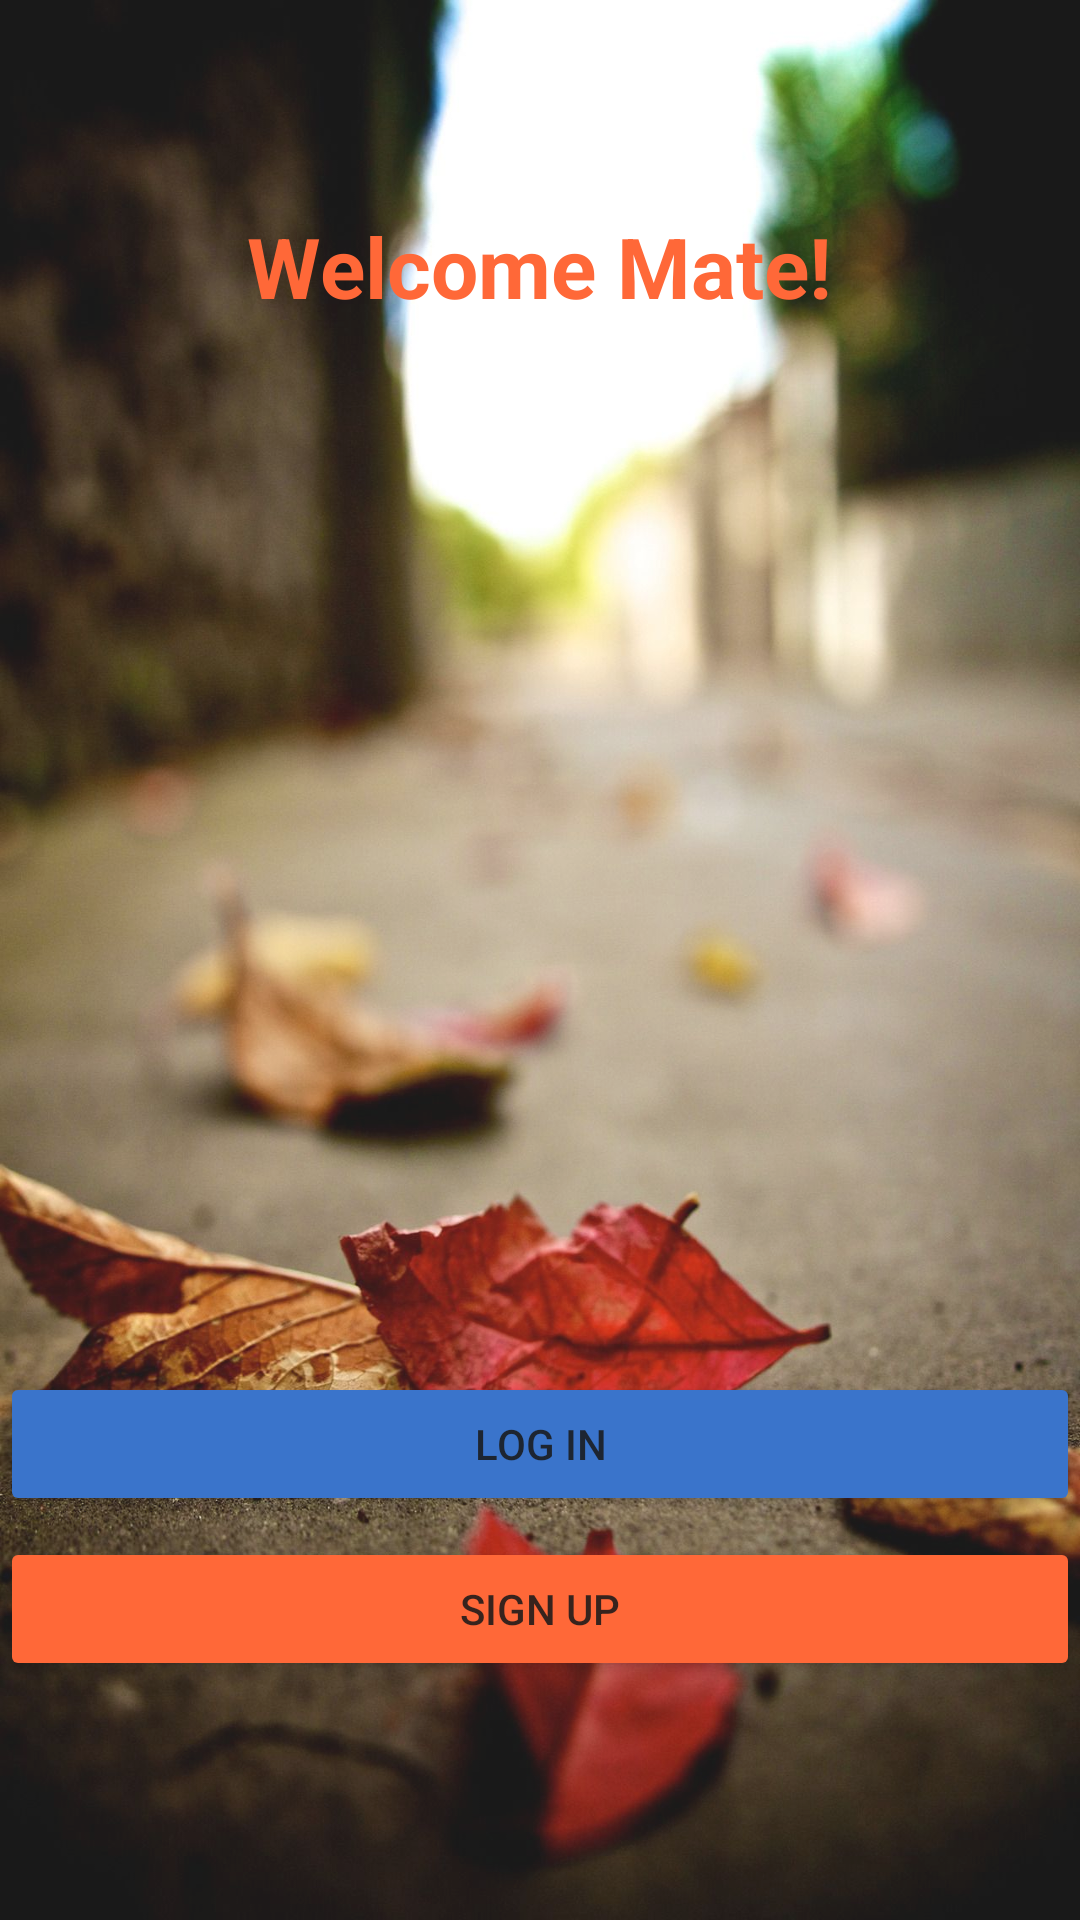

Reconstruct the res/layout file that produces this screen, plus the resources it refers to.
<!-- AndroidManifest.xml: application theme Theme.SocialMate -->
<!-- res/layout/activity_main.xml -->
<?xml version="1.0" encoding="utf-8"?>
<LinearLayout xmlns:android="http://schemas.android.com/apk/res/android"
    xmlns:app="http://schemas.android.com/apk/res-auto"
    xmlns:tools="http://schemas.android.com/tools"
    android:layout_width="match_parent"
    android:layout_height="match_parent"
    android:orientation="vertical"
    android:background="@drawable/signup"
    android:alpha="0.9"
    tools:context=".MainActivity">

    <TextView
        android:layout_width="wrap_content"
        android:layout_height="wrap_content"
        android:layout_gravity="center_horizontal"
        android:text="Welcome Mate!"
        android:textStyle="bold"
        android:textColor="#FFFF5722"
        android:textSize="28sp"
        android:layout_marginTop="70dp"

        />

    <Button
        android:id="@+id/login"
        android:layout_width="match_parent"
        android:layout_height="wrap_content"
        android:layout_marginTop="350dp"
        android:backgroundTint="#2465C6"

        android:text="Log In"
        app:cornerRadius="15dp" />

    <Button
        android:id="@+id/signup"
        android:layout_width="match_parent"
        android:layout_marginTop="7dp"
        android:layout_height="wrap_content"
        android:backgroundTint="#FF5722"
        app:cornerRadius="15dp"

        android:text="Sign Up"
        />

</LinearLayout>
<!-- resources referenced by this layout -->
<resources>
  <!-- drawable signup: jpg bitmap (drawable, 194532 bytes) -->
  <style name="Theme.SocialMate" parent="Theme.MaterialComponents.DayNight.DarkActionBar">
          
          <item name="colorPrimary">@color/purple_500</item>
          <item name="colorPrimaryVariant">@color/signup</item>
          <item name="colorOnPrimary">@color/white</item>
          
          <item name="colorSecondary">@color/teal_200</item>
          <item name="colorSecondaryVariant">@color/teal_700</item>
          <item name="colorOnSecondary">@color/black</item>
          
          <item name="android:statusBarColor" tools:targetApi="l">?attr/colorPrimaryVariant</item>
          
      </style>
  <color name="purple_500">#FF6200EE</color>
  <color name="signup">#FFFF5722</color>
  <color name="white">#FFFFFFFF</color>
  <color name="teal_200">#FF03DAC5</color>
  <color name="teal_700">#FF018786</color>
  <color name="black">#FF000000</color>
</resources>
